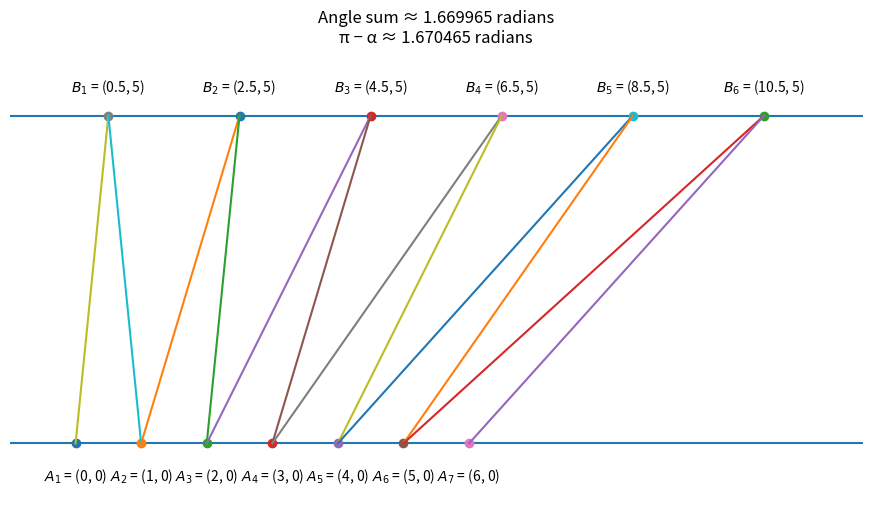

This figure's Python source:
# -----------------------------------------------------------------------------
# Jim McCleery
# September 26, 2026
# Kailua-Kona, HI
#
# https://mathnet.mit.edu/explorer.html?p=btw_1997_483abb
#
# Infinite Angle Sum on Two Parallel Lines
# -----------------------------------------------------------------------------

from math import pi, sqrt, acos
import matplotlib.pyplot as plt


# -----------------------------------------------------------------------------
def distance(A, B):
    """
    Return the straight-line distance between two points.

    Each point is stored as a tuple:

        A = (x, y)
        B = (x, y)
    """

    x1, y1 = A
    x2, y2 = B

    return sqrt((x2 - x1) ** 2 + (y2 - y1) ** 2)


# -----------------------------------------------------------------------------
def law_of_cosines(a, b, c):
    """
    Return the angle opposite side c.

    The Law of Cosines says:

        c^2 = a^2 + b^2 - 2ab cos(theta)

    Solving for theta gives:

        theta = acos((a^2 + b^2 - c^2) / (2ab))

    The returned angle is in radians.
    """

    cosine_value = (a**2 + b**2 - c**2) / (2 * a * b)

    # Floating-point calculations can sometimes produce a number
    # very slightly outside the legal range [-1, 1] for acos().
    cosine_value = max(-1, min(1, cosine_value))

    return acos(cosine_value)


# -----------------------------------------------------------------------------
def plot_line(A, B):
    """Draw a line segment from point A to point B."""

    x1, y1 = A
    x2, y2 = B

    plt.plot([x1, x2], [y1, y2])


# -----------------------------------------------------------------------------
# Problem setup
#
# Put the A points on y = 0, one unit apart.
# Put the B points on y = height, two units apart.
#
# The value 0.5 determines the horizontal position of B1.
# -----------------------------------------------------------------------------

height = 5

A1 = (0, 0)
A2 = (1, 0)
B1 = (0.5, height)


# -----------------------------------------------------------------------------
# Find alpha = angle A1-A2-B1.
#
# In triangle A1-A2-B1:
#
#     A1A2 = 1
#     A1B1 = d1
#     A2B1 = d2
#
# alpha is the angle at A2, opposite side A1B1.
# -----------------------------------------------------------------------------

d1 = distance(A1, B1)
d2 = distance(A2, B1)

alpha = law_of_cosines(1, d2, d1)


# -----------------------------------------------------------------------------
# Approximate the infinite angle sum.
#
# 10,000 terms are more than enough to make the numerical result
# very close to its limiting value.
#
# We calculate all 10,000 terms, but we do NOT draw all of them.
# -----------------------------------------------------------------------------

number_of_terms = 10_000
total_angles = 0

for i in range(number_of_terms):

    # A_i and A_(i+1)
    A_i = (i, 0)
    A_next = (i + 1, 0)

    # B_i
    B_i = (0.5 + 2 * i, height)

    # Lengths from B_i to the two neighboring A points.
    d1 = distance(A_i, B_i)
    d2 = distance(A_next, B_i)

    # Since A_i and A_(i+1) are one unit apart,
    # the angle at B_i is opposite the side of length 1.
    angle = law_of_cosines(d1, d2, 1)

    total_angles += angle


# -----------------------------------------------------------------------------
# Draw the geometric picture.
#
# Only the first few points are drawn so the diagram remains readable.
# -----------------------------------------------------------------------------

number_to_plot = 6

plt.figure(figsize=(11, 6))

# Draw the two parallel lines.
plt.axhline(0)
plt.axhline(height)


# Draw and label the A points.
for i in range(number_to_plot + 1):

    A = (i, 0)

    plt.plot(*A, "o")

    # Label each point with both its name and coordinates.
    plt.text(
        A[0],
        A[1] - 0.35,
        rf"$A_{{{i + 1}}}$ = ({A[0]}, {A[1]})",
        ha="center",
        va="top"
    )


# Draw and label the B points.
for i in range(number_to_plot):

    B = (0.5 + 2 * i, height)

    plt.plot(*B, "o")

    plt.text(
        B[0],
        B[1] + 0.30,
        rf"$B_{{{i + 1}}}$ = ({B[0]:g}, {B[1]})",
        ha="center",
        va="bottom"
    )

    # Draw the two sides that form the angle at B_i.
    A_i = (i, 0)
    A_next = (i + 1, 0)

    plot_line(A_i, B)
    plot_line(A_next, B)


# -----------------------------------------------------------------------------
# Display the numerical result.
# -----------------------------------------------------------------------------

plt.title(
    f"Angle sum ≈ {total_angles:.6f} radians\n"
    f"π − α ≈ {pi - alpha:.6f} radians"
)

plt.xlim(-1, 12)
plt.ylim(-1, height + 1)

# Equal scaling keeps the geometry from being distorted.
plt.gca().set_aspect("equal", adjustable="box")

# Hide the ordinary x- and y-axis markings because the point
# coordinates are written directly on the diagram.
plt.axis("off")

plt.show()


# Print the important numerical values.
print(f"alpha             = {alpha:.10f}")
print(f"angle sum         = {total_angles:.10f}")
print(f"pi - alpha        = {pi - alpha:.10f}")
print(f"difference        = {abs(total_angles - (pi - alpha)):.10e}")
